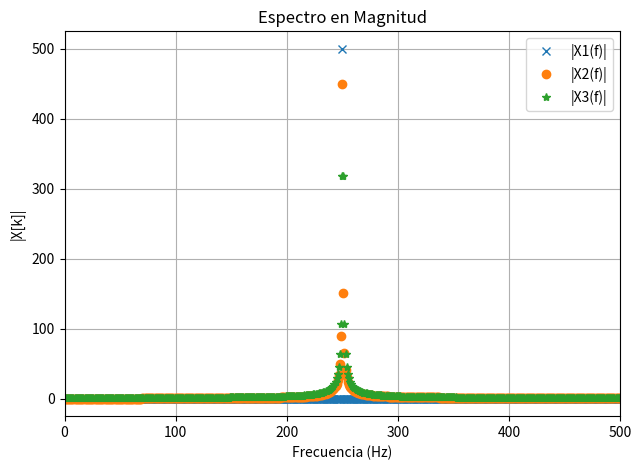
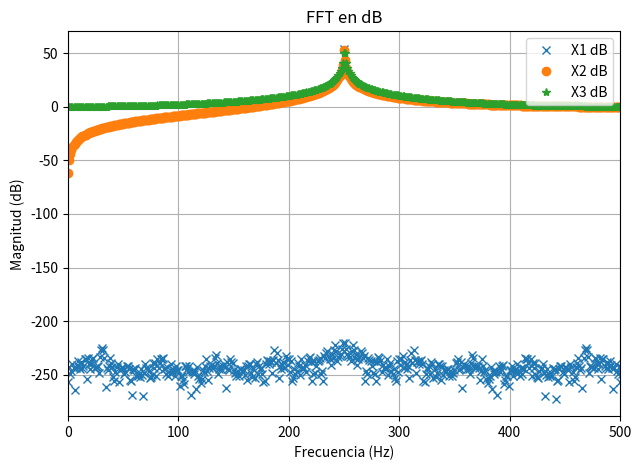
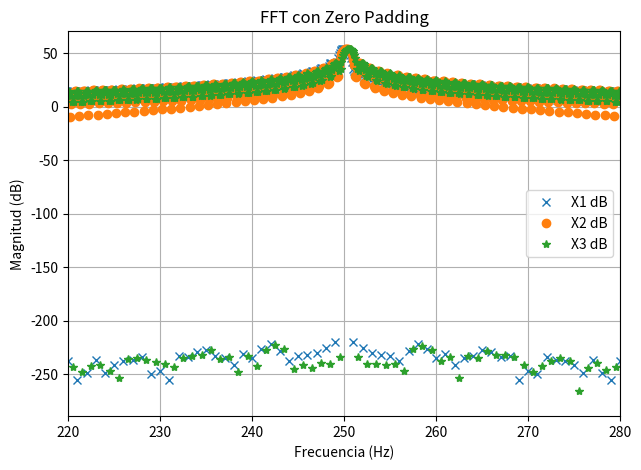

Here is the Python script that generated these plots, in order:
#!/usr/bin/env python3
# -*- coding: utf-8 -*-
"""
Created on Wed Aug 28 20:49:33 2025

@author: lucas-douat

Tarea Semanl N°3: Análisis de Fourier: FFT, desparramo, interpolación y ventaneo.
"""
import numpy as np
import matplotlib.pyplot as plt
from numpy import fft as fft

#Parámetros de la señal
fs = N = 1000 #fs: Frecnuencia de Muestro | N: Cantidad de Muestras.
df = fs/N # Resolución Espectral
ts = 1/fs # Resolución Temporal

#k0*(fs/N)
f1=N/4*df
f2=((N/4)+0.25)*df
f3=((N/4)+0.5)*df

#Sintetización de Señales:
tt=np.linspace(0, (N-1)*ts,N).flatten()
x1=np.sin(2*np.pi*f1*tt)
x2=np.sin(2*np.pi*f2*tt)
x3=np.sin(2*np.pi*f3*tt)

#Generación de Vectores para las FFT de mis señales.
X1=np.zeros(N,dtype=np.complex128())
X2=np.zeros(N,dtype=np.complex128())
X3=np.zeros(N,dtype=np.complex128())

#Generación del Vector de Frecuencia
ll= np.linspace(0, (N-1)*df,N).flatten()

#Calculo de la FFT mediante la función de numpy
X1=fft.fft(x1)
X2=fft.fft(x2)
X3=fft.fft(x3)

#Graficación de Espectro en Magnitud
plt.figure(1)
plt.clf()
plt.plot(ll,np.abs(X1),'x',label='|X1(f)|')
plt.plot(ll,np.abs(X2),'o',label='|X2(f)|')
plt.plot(ll,np.abs(X3),'*',label='|X3(f)|')
plt.title('Espectro en Magnitud')
plt.xlabel('Frecuencia (Hz)')
plt.ylabel('|X[k]|')
plt.grid(True)
plt.tight_layout()
plt.legend()#Muestra los labels de los plots
plt.legend() #Muestra mis labels de la señal.
plt.xlim([0,fs/2])
plt.show()

# Grafica de Espectro en dB
plt.figure(2)
plt.clf()
plt.plot(ll, 20 * np.log10(np.abs(X1)) , 'x', label='X1 dB')
plt.plot(ll, 20 * np.log10(np.abs(X2)), 'o', label='X2 dB')
plt.plot(ll, 20 * np.log10(np.abs(X3)), '*', label='X3 dB')
plt.title('FFT en dB')
plt.xlabel('Frecuencia (Hz)')
plt.ylabel('Magnitud (dB)')
plt.grid(True)
plt.tight_layout()
plt.legend()
plt.xlim([0, fs/2])
plt.show()



#%% d) Parseval

# Normalización para potencia unitaria (varianza = 1)
x1_norm = x1 / np.sqrt(np.var(x1))
x2_norm = x2 / np.sqrt(np.var(x2))
x3_norm = x3 / np.sqrt(np.var(x3))

# FFT de las señales normalizadas
X1 = fft.fft(x1_norm)
X2 = fft.fft(x2_norm)
X3 = fft.fft(x3_norm)

# Verificación de Parseval
energy_time_x1 = np.sum(x1_norm**2)
energy_freq_x1 = np.sum(np.abs(X1)**2) / N

energy_time_x2 = np.sum(x2_norm**2)
energy_freq_x2 = np.sum(np.abs(X2)**2) / N

energy_time_x3 = np.sum(x3_norm**2)
energy_freq_x3 = np.sum(np.abs(X3)**2) / N

# Resultados
print("x1 - Varianza:", np.var(x1_norm), "Energía temporal:", energy_time_x1, "Energía frecuencial:", energy_freq_x1)
print("x2 - Varianza:", np.var(x2_norm), "Energía temporal:", energy_time_x2, "Energía frecuencial:", energy_freq_x2)
print("x3 - Varianza:", np.var(x3_norm), "Energía temporal:", energy_time_x3, "Energía frecuencial:", energy_freq_x3)

#%% c) Aplicar Zero Padding
x1_zp = np.concatenate([x1, np.zeros(9*N)])
X1_zp = fft.fft(x1_zp)
x2_zp = np.concatenate([x2, np.zeros(9*N)])
X2_zp = fft.fft(x2_zp)
x3_zp = np.concatenate([x3, np.zeros(9*N)])
X3_zp = fft.fft(x3_zp)

#Nuevo Vector de Frecuencia
ll_zp = np.linspace(0, fs, len(X1_zp)).flatten()

# Graficas de Espectro en dB con Zeo Padding
plt.figure(3)
plt.clf()
plt.plot(ll_zp, 20*np.log10(np.abs(X1_zp)),'x',label='X1 dB')
plt.plot(ll_zp, 20*np.log10(np.abs(X2_zp)),'o',label='X2 dB')
plt.plot(ll_zp, 20*np.log10(np.abs(X3_zp)),'*',label='X3 dB')
plt.title("FFT con Zero Padding")
plt.xlabel("Frecuencia (Hz)")
plt.ylabel("Magnitud (dB)")
plt.grid(True)
plt.tight_layout()
plt.legend()
plt.xlim([220, 280])
plt.show()
